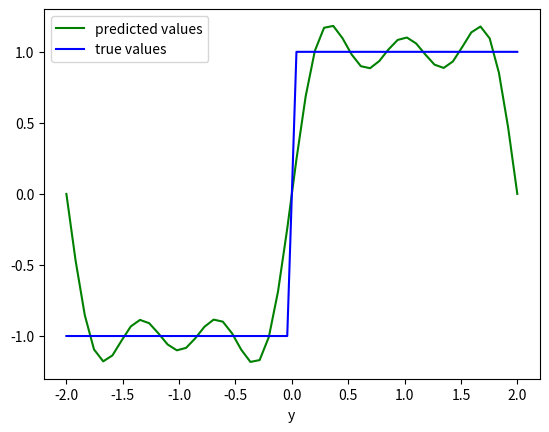

Generate this figure with matplotlib:
# -*- coding: utf-8 -*-
"""
Created on Mon Oct 21 12:38:53 2024

[redacted]
"""

import numpy as np
import numpy.linalg as la
import matplotlib.pyplot as plt
import pandas as pd

# calculate the eigenvalues and eigenvectors of a squared matrix
# the eigenvalues are decreasing ordered
def myeig(A, symmetric=False):
    if symmetric:
        lambdas, V = np.linalg.eigh(A)
    else:
        lambdas, V = np.linalg.eig(A)
    # lambdas, V may contain complex value
    lambdas_real = np.real(lambdas)
    sorted_idx = lambdas_real.argsort()[::-1] 
    return lambdas[sorted_idx], V[:, sorted_idx]

# SVD: A = U * Sigma * V^T
# V: eigenvector matrix of A^T * A; U: eigenvector matrix of A * A^T 
def mysvd(A):
    lambdas, V = myeig(A.T @ A, symmetric=True)
    lambdas, V = np.real(lambdas), np.real(V)
    # if A is full rank, no lambda value is less than 1e-6 
    # append a small value to stop rank check
    lambdas = np.append(lambdas, 1e-12)
    rank = np.argwhere(lambdas < 1e-6).min()
    lambdas, V = lambdas[0:rank], V[:, 0:rank]
    U = A @ V / np.sqrt(lambdas)
    Sigma = np.diag(np.sqrt(lambdas))
    return U, Sigma, V


pts = 50
x = np.linspace(-2, 2, pts)
y = np.zeros(x.shape)

# square wave
pts2 = pts // 2
y[0:pts2] = -1
y[pts2:] = 1

# sort x
argidx = np.argsort(x)
x = x[argidx]
y = y[argidx]

T0 = np.max(x) - np.min(x)
f0 = 1.0 / T0
omega0 = 2.0 * np.pi * f0

# step1: generate X=[1 cos(omega0 x) cos(omega0 2x) ... cos(omega0 nx) sin(omega0 x) sin(omega0 2x) ... sin(omega0 nx)]
# step2: SVD of X => X=USV^T
# step3: a = U @ S^-1 @ V^T @ y
n = 5

X = np.zeros((pts, 2 * n + 1))
X[:, 0] = 1
for i in range(1, n + 1):
    X[:, i] = np.cos(i * omega0 * x)
    X[:, n + i] = np.sin(i * omega0 * x)

U, Sigma, V = la.svd(X, full_matrices=False)

a = V.T @ np.linalg.inv(np.diag(Sigma)) @ U.T @ y

y_bar = X @ a
plt.plot(x, y_bar, 'g-', label='predicted values') 
plt.plot(x, y, 'b-', label='true values')
plt.xlabel('x')
plt.xlabel('y')
plt.legend()
plt.show()


